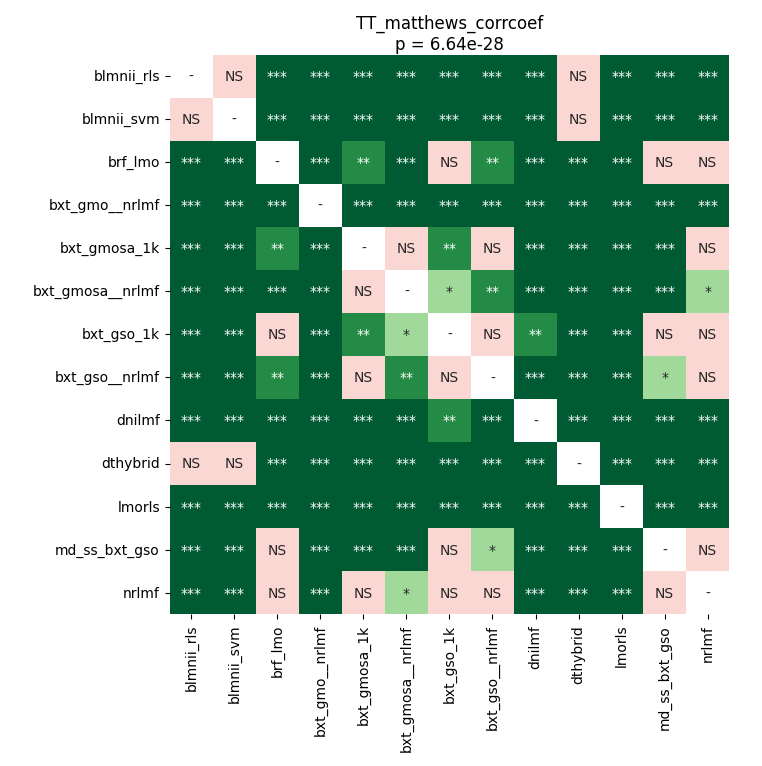

Data behind this chart, as committed beside it:
	blmnii_rls	blmnii_svm	brf_lmo	bxt_gmo__nrlmf	bxt_gmosa_1k	bxt_gmosa__nrlmf	bxt_gso_1k	bxt_gso__nrlmf	dnilmf	dthybrid	lmorls	md_ss_bxt_gso	nrlmf
blmnii_rls	1.0	1.0	4.667394301470588e-05	4.667394301470588e-05	4.667394301470588e-05	4.667394301470588e-05	4.667394301470588e-05	4.667394301470588e-05	4.667394301470588e-05	1.0	4.667394301470588e-05	4.667394301470588e-05	4.667394301470588e-05
blmnii_svm	1.0	1.0	4.667394301470588e-05	4.667394301470588e-05	4.667394301470588e-05	4.667394301470588e-05	4.667394301470588e-05	4.667394301470588e-05	4.667394301470588e-05	1.0	4.667394301470588e-05	4.667394301470588e-05	4.667394301470588e-05
brf_lmo	4.667394301470588e-05	4.667394301470588e-05	1.0	4.667394301470588e-05	0.003612	4.667394301470588e-05	0.1533	0.005435	0.0002975	4.667394301470588e-05	4.667394301470588e-05	0.1852	0.1255
bxt_gmo__nrlmf	4.667394301470588e-05	4.667394301470588e-05	4.667394301470588e-05	1.0	4.667394301470588e-05	4.667394301470588e-05	4.667394301470588e-05	4.667394301470588e-05	4.667394301470588e-05	4.667394301470588e-05	4.667394301470588e-05	4.667394301470588e-05	4.667394301470588e-05
bxt_gmosa_1k	4.667394301470588e-05	4.667394301470588e-05	0.003612	4.667394301470588e-05	1.0	0.552	0.009756	0.5242	0.0001347	4.667394301470588e-05	4.667394301470588e-05	0.0002975	0.6945
bxt_gmosa__nrlmf	4.667394301470588e-05	4.667394301470588e-05	4.667394301470588e-05	4.667394301470588e-05	0.552	1.0	0.01647	0.005435	4.667394301470588e-05	4.667394301470588e-05	4.667394301470588e-05	9.1552734375e-05	0.02649
bxt_gso_1k	4.667394301470588e-05	4.667394301470588e-05	0.1533	4.667394301470588e-05	0.009756	0.01647	1.0	1.0	0.001796	4.667394301470588e-05	4.667394301470588e-05	0.3417	1.0
bxt_gso__nrlmf	4.667394301470588e-05	4.667394301470588e-05	0.005435	4.667394301470588e-05	0.5242	0.005435	1.0	1.0	4.667394301470588e-05	4.667394301470588e-05	4.667394301470588e-05	0.04709	0.8055
dnilmf	4.667394301470588e-05	4.667394301470588e-05	0.0002975	4.667394301470588e-05	0.0001347	4.667394301470588e-05	0.001796	4.667394301470588e-05	1.0	4.667394301470588e-05	4.667394301470588e-05	0.0002204	4.667394301470588e-05
dthybrid	1.0	1.0	4.667394301470588e-05	4.667394301470588e-05	4.667394301470588e-05	4.667394301470588e-05	4.667394301470588e-05	4.667394301470588e-05	4.667394301470588e-05	1.0	4.667394301470588e-05	4.667394301470588e-05	4.667394301470588e-05
lmorls	4.667394301470588e-05	4.667394301470588e-05	4.667394301470588e-05	4.667394301470588e-05	4.667394301470588e-05	4.667394301470588e-05	4.667394301470588e-05	4.667394301470588e-05	4.667394301470588e-05	4.667394301470588e-05	1.0	4.667394301470588e-05	4.667394301470588e-05
md_ss_bxt_gso	4.667394301470588e-05	4.667394301470588e-05	0.1852	4.667394301470588e-05	0.0002975	9.1552734375e-05	0.3417	0.04709	0.0002204	4.667394301470588e-05	4.667394301470588e-05	1.0	1.0
nrlmf	4.667394301470588e-05	4.667394301470588e-05	0.1255	4.667394301470588e-05	0.6945	0.02649	1.0	0.8055	4.667394301470588e-05	4.667394301470588e-05	4.667394301470588e-05	1.0	1.0
